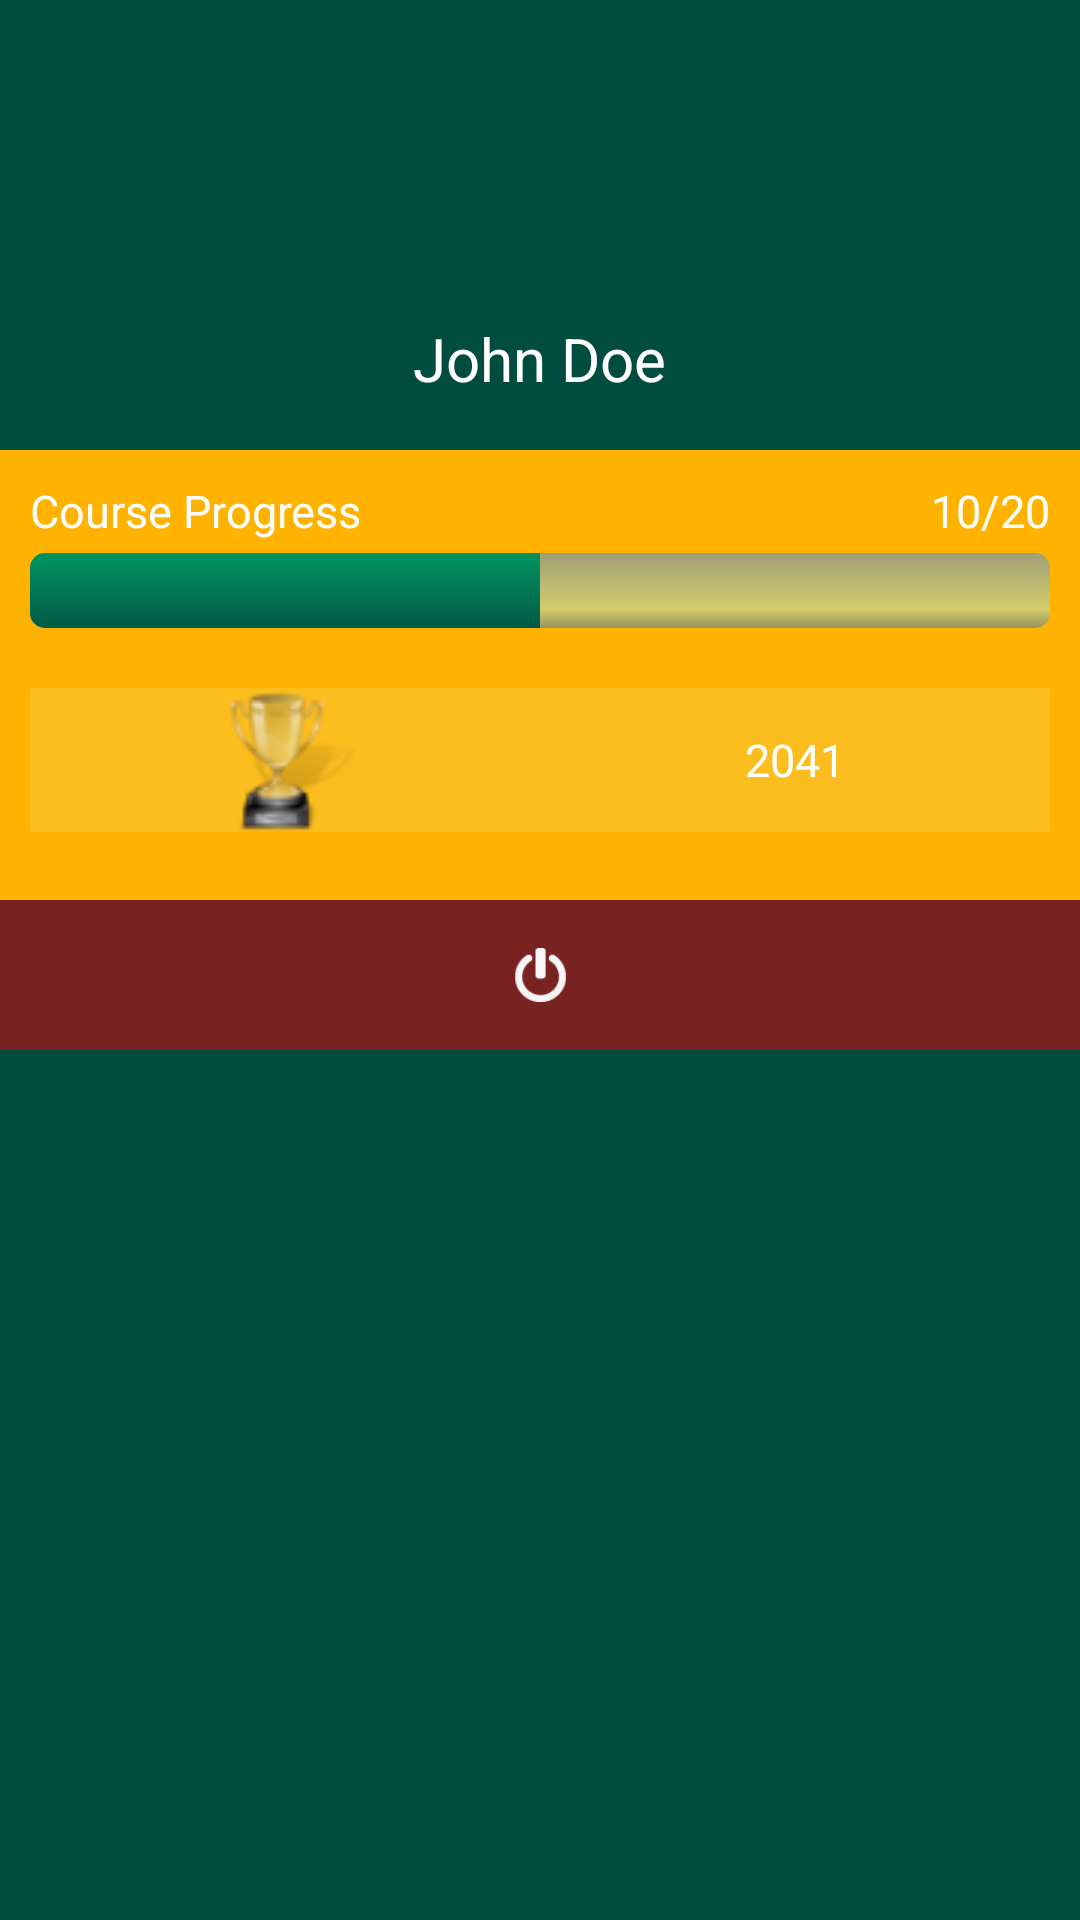

Reconstruct the res/layout file that produces this screen, plus the resources it refers to.
<!-- AndroidManifest.xml: application theme AppTheme -->
<!-- res/layout/drawer_header.xml -->
<?xml version="1.0" encoding="utf-8"?>

<RelativeLayout xmlns:android="http://schemas.android.com/apk/res/android"
    android:orientation="vertical"
    android:layout_width="match_parent"
    android:layout_height="350dp"
    android:background="?attr/colorPrimaryDark"
    xmlns:app="http://schemas.android.com/apk/res-auto"
    xmlns:tools="http://schemas.android.com/tools"
    tools:context="com.tcs.skillbiz.MainActivity"
    android:theme="@style/ThemeOverlay.AppCompat.Dark"
    android:gravity="top"

    >

    <LinearLayout
        android:layout_width="match_parent"
        android:layout_height="150dp"
        android:orientation="vertical"
        android:padding="16dp"
        android:id="@+id/headerAbove"
        android:layout_centerHorizontal="true">

        <ImageView
            android:layout_width="75dp"
            android:layout_height="75dp"
            android:src="@drawable/user_icon"
            android:layout_gravity="center"
            android:layout_margin="5dp"
            android:id="@+id/ico"
            />

    <TextView
        android:layout_width="wrap_content"
        android:layout_height="wrap_content"
        android:layout_margin="5dp"
        android:id="@+id/NN"
        android:textSize="20dp"
        android:text="John Doe"
        android:layout_gravity="center"
        android:textAppearance="@style/TextAppearance.AppCompat.Body1"/>

    </LinearLayout>

    <LinearLayout
        android:layout_width="match_parent"
        android:layout_height="150dp"
        android:orientation="vertical"
        android:background="@color/colorAccent"
        android:id="@+id/secondHeader"
        android:layout_below="@+id/headerAbove"
        android:layout_centerHorizontal="true">

        <LinearLayout
            android:layout_width="match_parent"
            android:layout_height="wrap_content"
            android:orientation="horizontal"
            android:layout_marginTop="10dp"
            android:layout_marginRight="10dp"
            android:layout_marginLeft="10dp"
            android:layout_marginBottom="4dp"
            >

            <TextView
                android:layout_width="0dp"
                android:layout_weight="1"
                android:layout_height="wrap_content"
                android:textSize="15dp"
                android:text="Course Progress"
                android:gravity="left"
                android:textAppearance="@style/TextAppearance.AppCompat.Body1"/>


            <TextView
            android:layout_width="0dp"
            android:layout_weight="1"
            android:layout_height="wrap_content"
            android:id="@+id/topicsCount"
            android:textSize="15dp"
            android:text="10/20"
            android:gravity="right"
            android:textAppearance="@style/TextAppearance.AppCompat.Body1"/>

            </LinearLayout>

        <ProgressBar
            android:layout_width="match_parent"
            android:id="@+id/navProgressBar"
            android:layout_height="wrap_content"
            android:layout_marginBottom="10dp"
            android:layout_marginRight="10dp"
            android:layout_marginLeft="10dp"
            style="?android:attr/progressBarStyleHorizontal"
            android:indeterminate="false"
            android:maxHeight="32dip"
            android:minHeight="25dip"
            android:progress="50"
            android:progressDrawable="@drawable/greenprogress"/>

        <LinearLayout
            android:layout_width="match_parent"
            android:layout_height="wrap_content"
            android:orientation="horizontal"
            android:layout_marginTop="10dp"
            android:layout_marginRight="10dp"
            android:layout_marginLeft="10dp"
            android:layout_marginBottom="4dp"
            android:background="#39f1df8b"
            >

            <ImageView
                android:layout_width="0dp"
                android:layout_weight="1"
                android:layout_height="wrap_content"
                android:gravity="left"
                android:src="@drawable/trophy"/>


            <TextView
                android:layout_width="0dp"
                android:layout_weight="1"
                android:layout_height="match_parent"
                android:id="@+id/badgeCount"
                android:textSize="15dp"
                android:text="2041"
                android:gravity="center_horizontal|center_vertical"
                android:textAppearance="@style/TextAppearance.AppCompat.Body1"/>

        </LinearLayout>

    </LinearLayout>

    <LinearLayout
        android:layout_width="match_parent"
        android:layout_height="50dp"
        android:orientation="vertical"
        android:padding="16dp"
        android:id="@+id/logout"
        android:background="#792222"
        android:layout_below="@+id/secondHeader"
        android:layout_centerHorizontal="true">

        <ImageView
            android:layout_width="wrap_content"
            android:layout_height="wrap_content"
            android:layout_gravity="center"
            android:src="@drawable/logout"/>

        </LinearLayout>
</RelativeLayout>
<!-- resources referenced by this layout -->
<resources>
  <color name="colorAccent">#FFB300</color>
  <!-- drawable greenprogress (drawable) -->
  <?xml version="1.0" encoding="utf-8"?>
  
  <layer-list xmlns:android="http://schemas.android.com/apk/res/android">
      <item android:id="@android:id/background">
          <shape>
              <corners android:radius="5dip" />
              <gradient
                  android:startColor="#a19e78"
                  android:centerColor="#d4ce6a"
                  android:centerY="0.75"
                  android:endColor="#96935e"
                  android:angle="270"
                  />
          </shape>
      </item>
  
      <item android:id="@android:id/secondaryProgress">
          <clip>
              <shape>
                  <corners android:radius="5dip" />
                  <gradient
                      android:startColor="#80ffd300"
                      android:centerColor="#80ffb600"
                      android:centerY="0.75"
                      android:endColor="#a0ffcb00"
                      android:angle="270"
                      />
              </shape>
          </clip>
      </item>
      <item
          android:id="@android:id/progress"
          >
          <clip>
              <shape>
                  <corners
                      android:radius="5dip" />
                  <gradient
                      android:startColor="#009460"
                      android:endColor="#015b46"
                      android:angle="270" />
              </shape>
          </clip>
      </item>
  
  </layer-list>
  <!-- drawable logout: png bitmap (drawable, 669 bytes) -->
  <!-- drawable trophy: png bitmap (drawable, 3874 bytes) -->
  <style name="AppTheme" parent="Base.Theme.AppCompat.Light.DarkActionBar">
          
          <item name="colorPrimary">@color/colorPrimary</item>
          <item name="colorPrimaryDark">@color/colorPrimaryDark</item>
          <item name="colorAccent">@color/colorAccent</item>
      </style>
  <color name="colorPrimary">#00695C</color>
  <color name="colorPrimaryDark">#004D40</color>
</resources>
